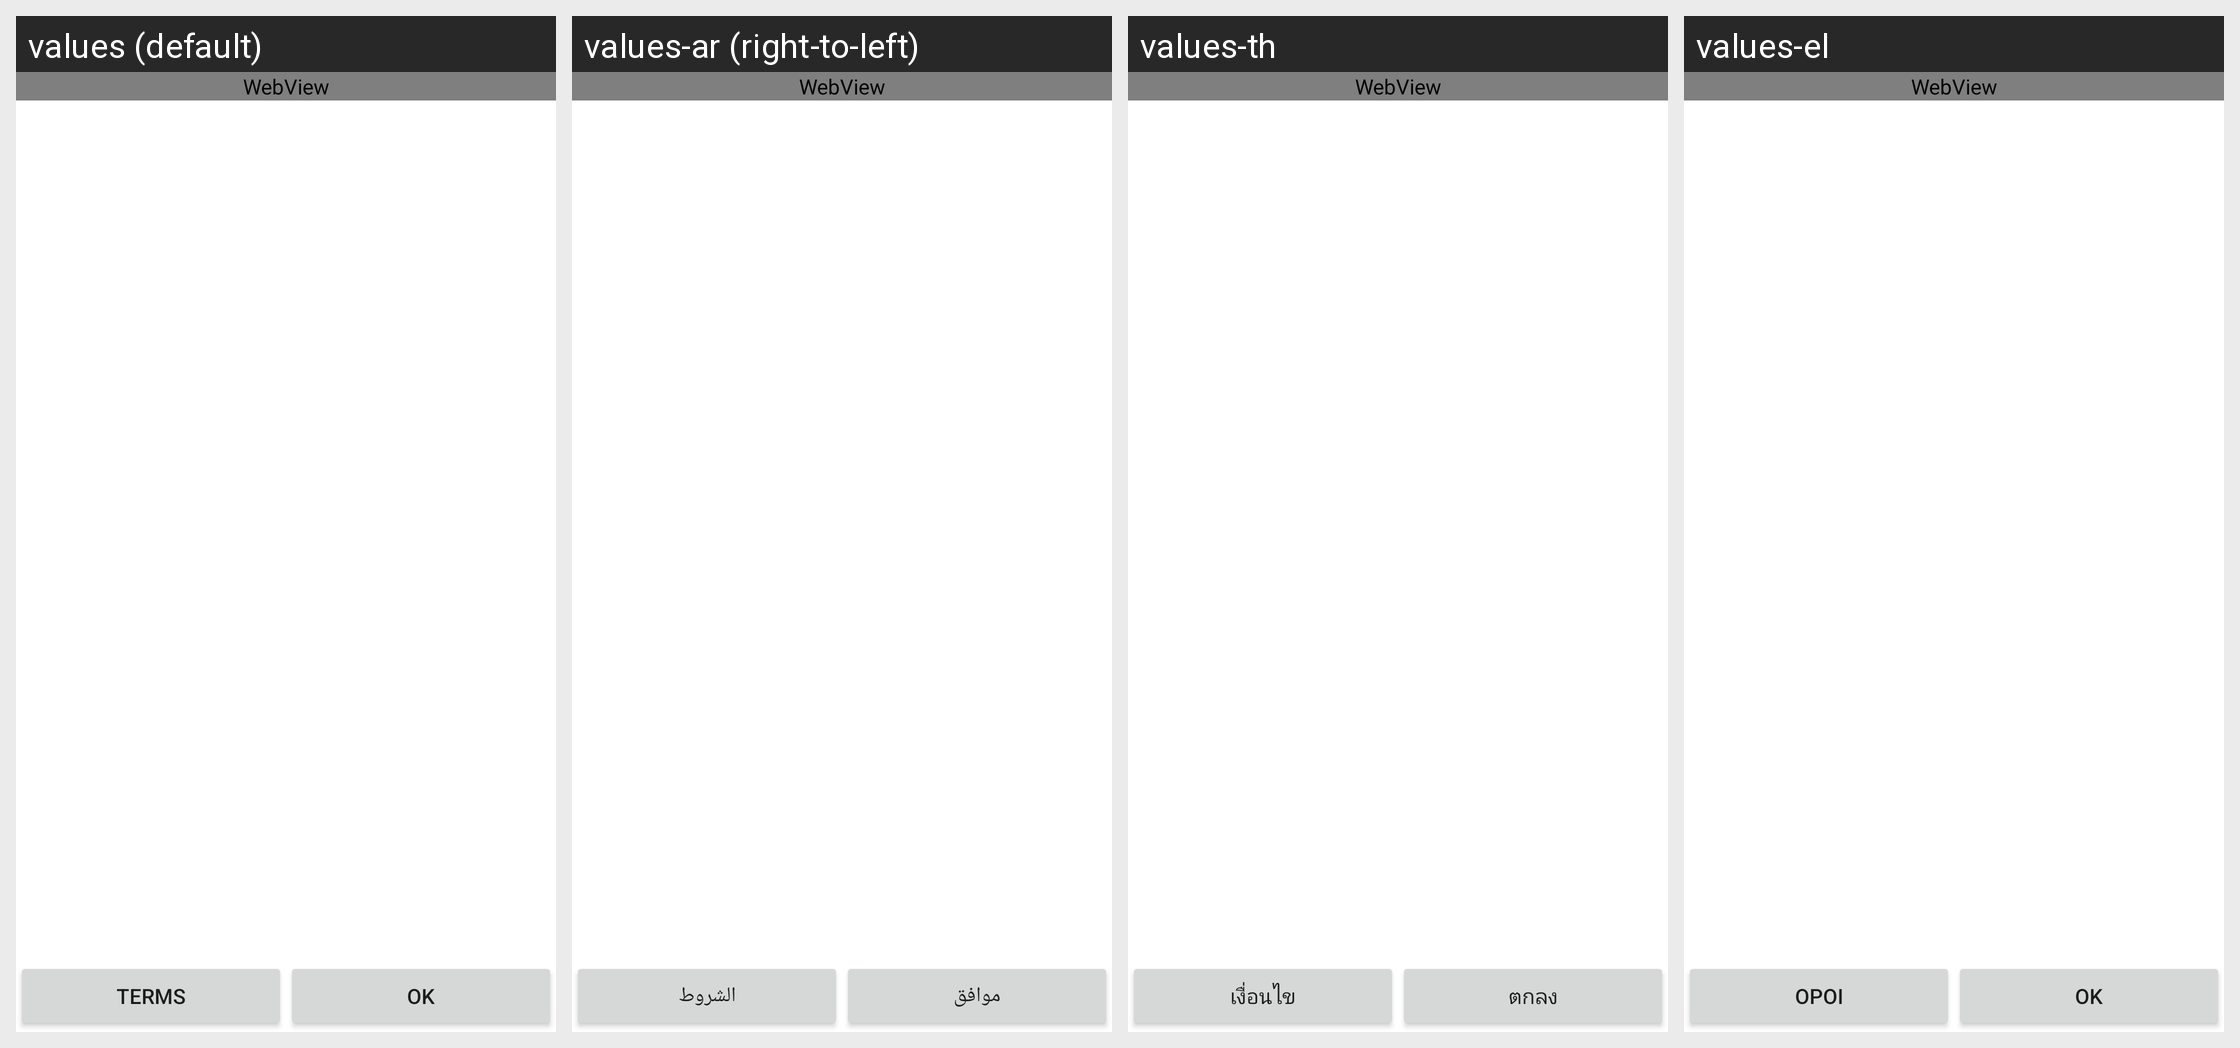

The same Android screen rendered under several of its app's locales, left to right. List the strings drawn on it with the default value and each locale's translation.
Android screen res/layout/html_about_view.xml rendered under 4 locales, left to right: values (default), values-ar (right-to-left), values-th, values-el. Device: Nexus 5 (rendered at 1080×1920; each locale shown at half size, 540×960, under a caption strip naming it); theme Theme.MaterialComponents.DayNight.NoActionBar.
Other locales in the repository, not shown: values-af, values-cs, values-da, values-de, values-es, values-es-rES, values-fi, values-fr, values-id, values-it, values-ja, values-ko, values-ms, values-nb, values-nl, values-pl, values-pt, values-pt-rPT, values-ru, values-sv, values-tl, values-tr, values-zh-rCN, values-zh-rHK, values-zh-rTW.
Strings drawn on this screen, with the default value and each locale's value (text and hints the layout hard-codes, and strings that could not be matched under every locale, appear in the picture but are not listed):

login_terms
  values: Terms
  values-ar: الشروط
  values-th: เงื่อนไข
  values-el: Όροι

ok
  values: OK
  values-ar: موافق
  values-th: ตกลง
  values-el: ΟΚ
